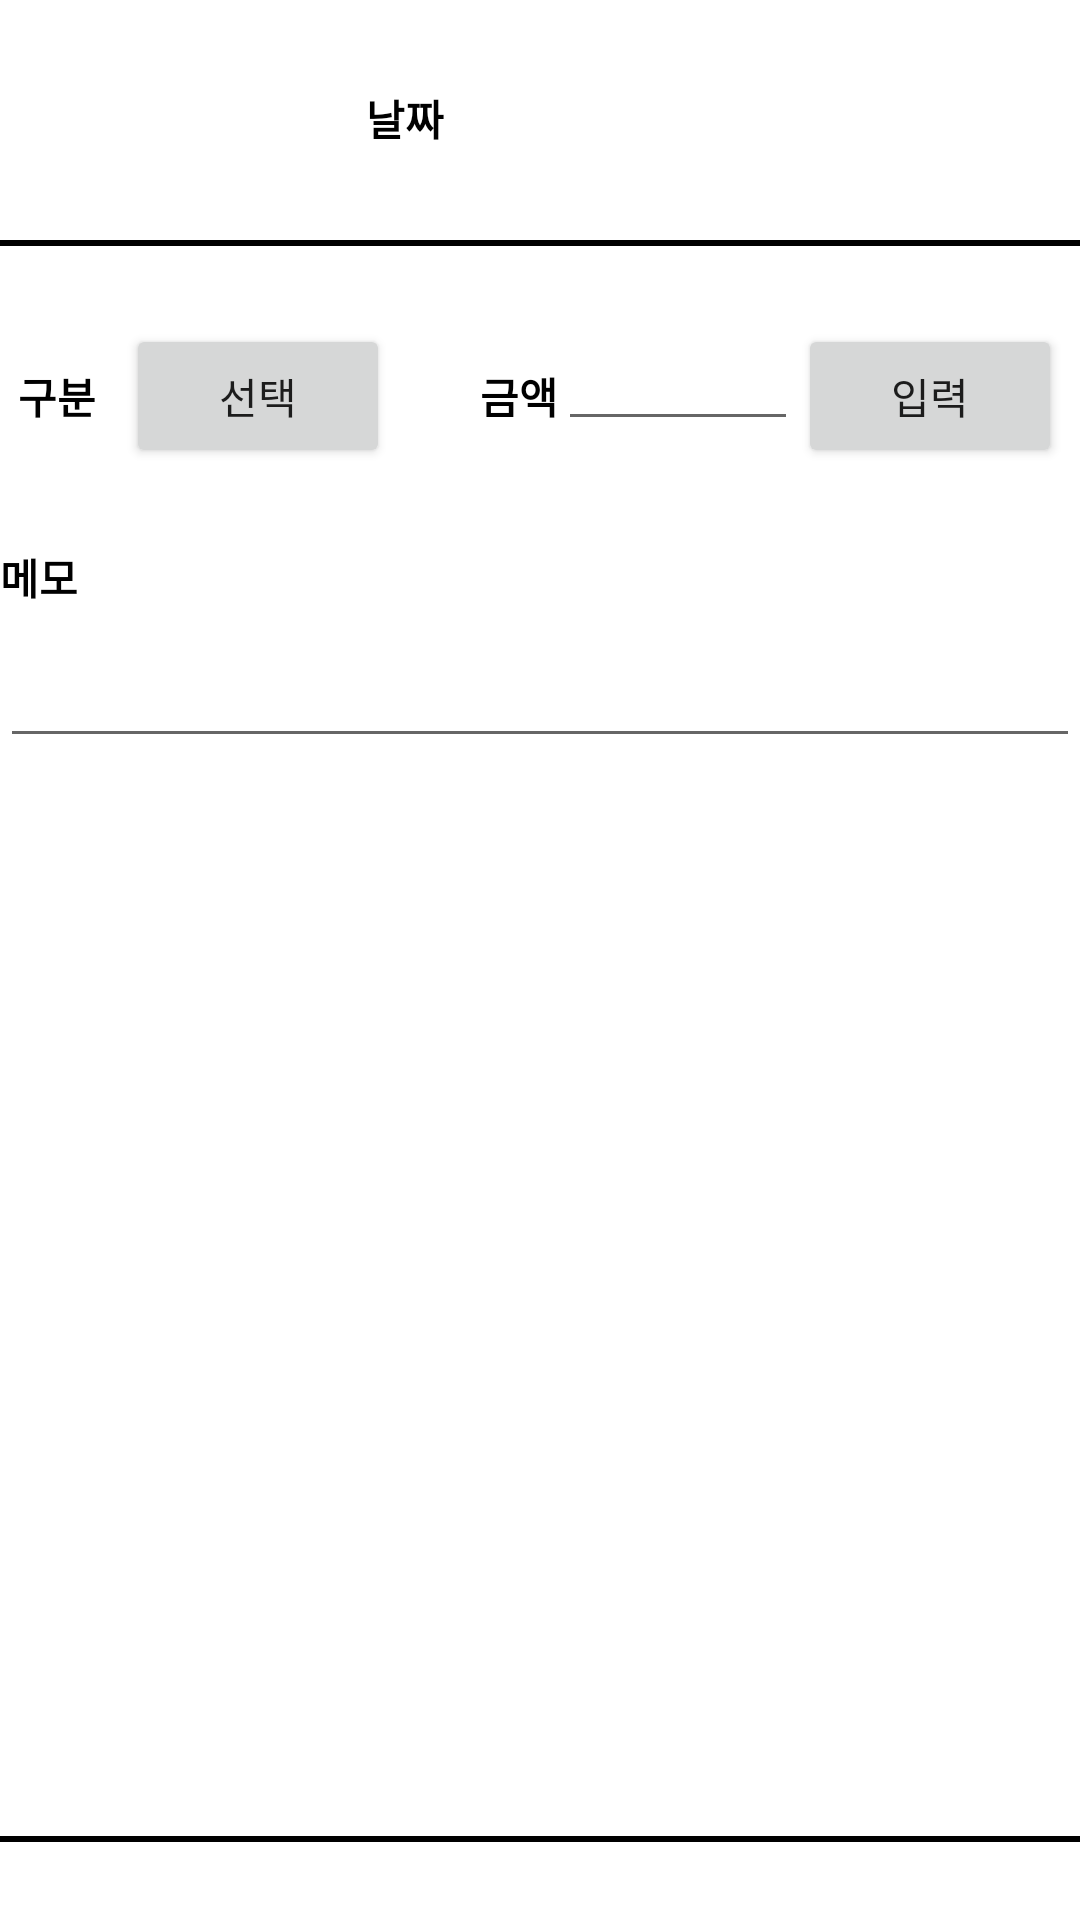

Layout XML and referenced resources for this Android screen:
<!-- AndroidManifest.xml: application theme Theme.AccountBook_DB_PHP -->
<!-- res/layout/activity_main.xml -->
<?xml version="1.0" encoding="utf-8"?>
<LinearLayout xmlns:android="http://schemas.android.com/apk/res/android"
    xmlns:app="http://schemas.android.com/apk/res-auto"
    xmlns:tools="http://schemas.android.com/tools"
    android:layout_width="match_parent"
    android:layout_height="match_parent"
    tools:context=".MainActivity"
    android:orientation="vertical">

    <androidx.constraintlayout.widget.ConstraintLayout
        android:id="@+id/constraintLayout"
        android:layout_width="match_parent"
        android:layout_height="80dp"
        app:layout_constraintEnd_toEndOf="parent"
        app:layout_constraintStart_toStartOf="parent"
        app:layout_constraintTop_toTopOf="parent">

        <LinearLayout
            android:layout_width="wrap_content"
            android:layout_height="wrap_content"
            app:layout_constraintBottom_toBottomOf="parent"
            app:layout_constraintEnd_toEndOf="parent"
            app:layout_constraintStart_toStartOf="parent"
            app:layout_constraintTop_toTopOf="parent">

            <TextView
                android:id="@+id/dateText"
                android:layout_width="wrap_content"
                android:layout_height="wrap_content"
                android:textColor="@color/black"
                android:textStyle="bold"
                android:text="날짜" />

            <Button
                android:id="@+id/dateButton"
                android:layout_width="70dp"
                android:layout_height="50dp"
                android:background="@drawable/calendar"
                android:layout_marginLeft="20dp" />
        </LinearLayout>


    </androidx.constraintlayout.widget.ConstraintLayout>

    <LinearLayout
        android:id="@+id/linearLayout"
        android:layout_width="match_parent"
        android:layout_height="2dp"
        android:background="@color/black"
        app:layout_constraintTop_toBottomOf="@+id/constraintLayout"
        android:orientation="vertical" />

    <LinearLayout
        android:id="@+id/linearLayout2"
        android:layout_width="match_parent"
        android:layout_height="100dp"
        android:gravity="center"
        app:layout_constraintTop_toTopOf="@+id/linearLayout">

        <TextView
            android:layout_width="wrap_content"
            android:layout_height="wrap_content"
            android:layout_marginLeft="5dp"
            android:textStyle="bold"
            android:textColor="@color/black"
            android:text="구분" />

        <Button
            android:id="@+id/Btngubn"
            android:layout_width="wrap_content"
            android:layout_height="wrap_content"
            android:layout_marginLeft="10dp"
            android:text="선택" />


        <TextView
            android:layout_marginLeft="30dp"
            android:layout_width="wrap_content"
            android:layout_height="wrap_content"
            android:textStyle="bold"
            android:textColor="@color/black"
            android:text="금액" />

        <EditText
            android:id="@+id/etMoney"
            android:layout_width="80dp"
            android:layout_height="30dp" />

        <Button
            android:id="@+id/insertBtn"
            android:layout_width="wrap_content"
            android:layout_height="wrap_content"
            android:layout_marginRight="5dp"
            android:text="입력" />

    </LinearLayout>

    <LinearLayout
        android:id="@+id/linearLayout4"
        android:layout_width="match_parent"
        android:layout_height="80dp"
        android:orientation="vertical"
        app:layout_constraintTop_toBottomOf="@+id/linearLayout2">

        <TextView
            android:layout_width="match_parent"
            android:layout_height="wrap_content"
            android:textColor="@color/black"
            android:textStyle="bold"
            android:text="메모" />

        <EditText
            android:id="@+id/etMemo"
            android:layout_width="match_parent"
            android:layout_height="50dp" />

    </LinearLayout>


    <androidx.recyclerview.widget.RecyclerView
        android:id="@+id/recyclerView"
        android:layout_width="match_parent"
        android:layout_height="350dp"
        />

    <LinearLayout
        android:layout_width="match_parent"
        android:layout_height="2dp"
        android:background="@color/black"
        android:orientation="vertical"
        app:layout_constraintBottom_toBottomOf="@+id/recyclerView" />

    <LinearLayout
        android:id="@+id/linearLayout3"
        android:layout_width="match_parent"
        android:layout_height="70dp"
        android:gravity="center"
        app:layout_constraintBottom_toBottomOf="parent">

        <TextView
            android:layout_width="wrap_content"
            android:layout_height="wrap_content"
            android:textStyle="bold"
            android:textColor="@color/black"
            android:text="지출" />

        <TextView
            android:id="@+id/money_min"
            android:layout_width="wrap_content"
            android:layout_height="wrap_content"
            android:layout_marginLeft="10dp"
            android:text="0" />

        <TextView
            android:layout_width="wrap_content"
            android:layout_height="wrap_content"
            android:layout_marginLeft="10dp"
            android:textColor="@color/black"
            android:textStyle="bold"
            android:text="수입" />

        <TextView
            android:id="@+id/money_plus"
            android:layout_width="wrap_content"
            android:layout_height="wrap_content"
            android:layout_marginLeft="10dp"
            android:text="0" />

        <TextView
            android:layout_width="wrap_content"
            android:layout_height="wrap_content"
            android:layout_marginLeft="10dp"
            android:textStyle="bold"
            android:textColor="@color/black"
            android:text="총합" />

        <TextView
            android:id="@+id/money_sum"
            android:layout_width="wrap_content"
            android:layout_height="wrap_content"
            android:layout_marginLeft="10dp"
            android:text="0" />

    </LinearLayout>

</LinearLayout>
<!-- resources referenced by this layout -->
<resources>
  <color name="black">#FF000000</color>
  <style name="Theme.AccountBook_DB_PHP" parent="Theme.MaterialComponents.DayNight.DarkActionBar">
          
          <item name="colorPrimary">@color/purple_500</item>
          <item name="colorPrimaryVariant">@color/purple_700</item>
          <item name="colorOnPrimary">@color/white</item>
          
          <item name="colorSecondary">@color/teal_200</item>
          <item name="colorSecondaryVariant">@color/teal_700</item>
          <item name="colorOnSecondary">@color/black</item>
          
          <item name="android:statusBarColor">?attr/colorPrimaryVariant</item>
          
      </style>
  <color name="purple_500">#FF6200EE</color>
  <color name="purple_700">#FF3700B3</color>
  <color name="white">#FFFFFFFF</color>
  <color name="teal_200">#FF03DAC5</color>
  <color name="teal_700">#FF018786</color>
</resources>
